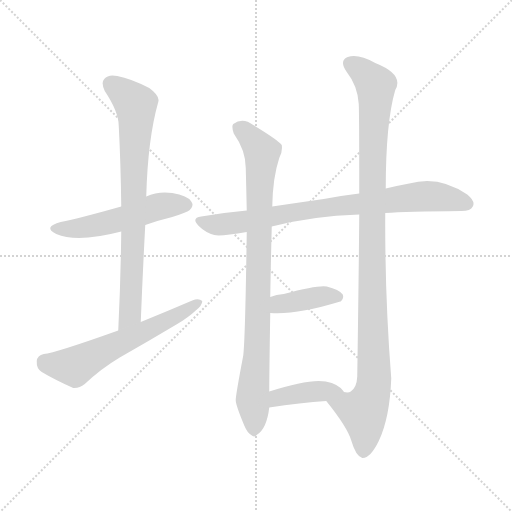
t = 0.00 s
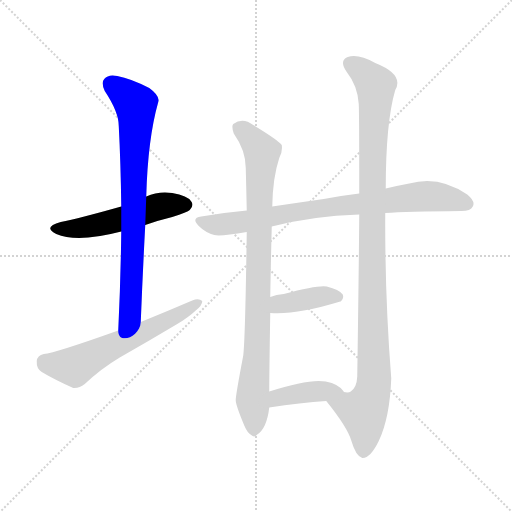
t = 1.39 s
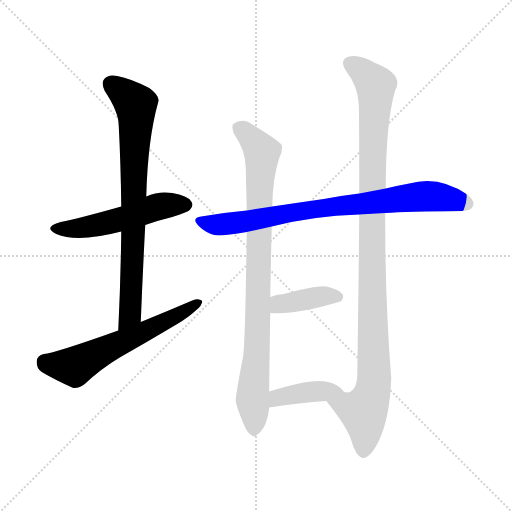
t = 2.78 s
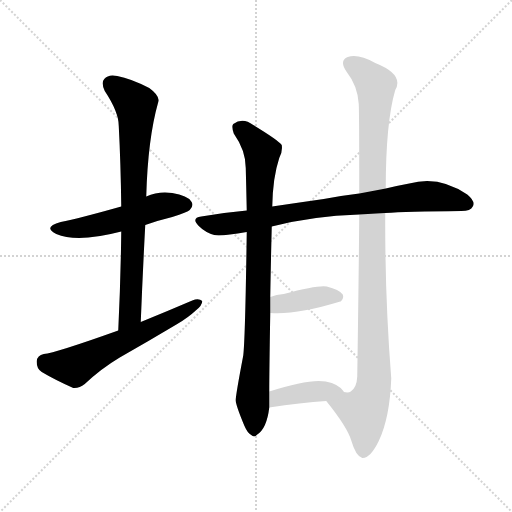
t = 4.17 s
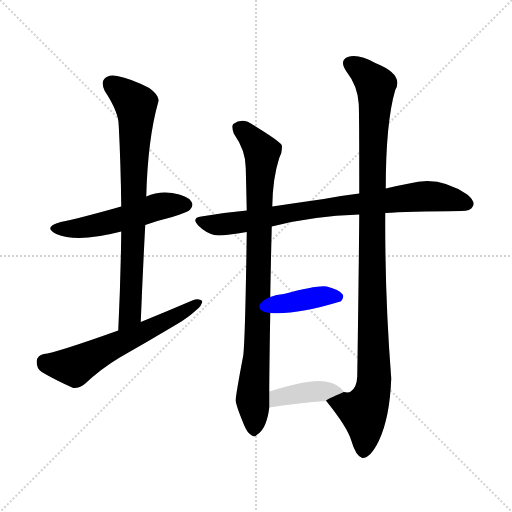
t = 5.56 s
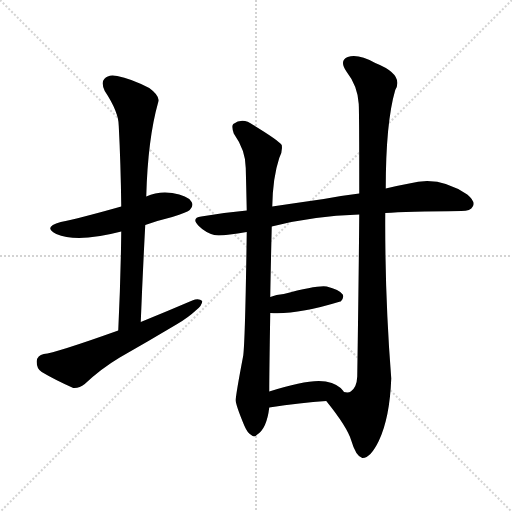
t = 6.95 s

The animated SVG that drew these frames (rendered in a browser with its animation timeline set to each time). Animation: 8 CSS @keyframes rules; one cycle of 6.95 s.

<svg version="1.1" viewBox="0 0 1024 1024" xmlns="http://www.w3.org/2000/svg">
  <g stroke="lightgray" stroke-dasharray="1,1" stroke-width="1" transform="scale(4, 4)">
    <line x1="0" y1="0" x2="256" y2="256"></line>
    <line x1="256" y1="0" x2="0" y2="256"></line>
    <line x1="128" y1="0" x2="128" y2="256"></line>
    <line x1="0" y1="128" x2="256" y2="128"></line>
  </g>
<g transform="scale(1, -1) translate(0, -900)">
   <style type="text/css">
    @keyframes keyframes0 {
      from {
       stroke: blue;
       stroke-dashoffset: 521;
       stroke-width: 128;
       }
       63% {
       animation-timing-function: step-end;
       stroke: blue;
       stroke-dashoffset: 0;
       stroke-width: 128;
       }
       to {
       stroke: black;
       stroke-width: 1024;
       }
       }
       #make-me-a-hanzi-animation-0 {
         animation: keyframes0 0.673991s both;
         animation-delay: 0.000000s;
         animation-timing-function: linear;
       }
    @keyframes keyframes1 {
      from {
       stroke: blue;
       stroke-dashoffset: 773;
       stroke-width: 128;
       }
       72% {
       animation-timing-function: step-end;
       stroke: blue;
       stroke-dashoffset: 0;
       stroke-width: 128;
       }
       to {
       stroke: black;
       stroke-width: 1024;
       }
       }
       #make-me-a-hanzi-animation-1 {
         animation: keyframes1 0.879069s both;
         animation-delay: 0.673991s;
         animation-timing-function: linear;
       }
    @keyframes keyframes2 {
      from {
       stroke: blue;
       stroke-dashoffset: 598;
       stroke-width: 128;
       }
       66% {
       animation-timing-function: step-end;
       stroke: blue;
       stroke-dashoffset: 0;
       stroke-width: 128;
       }
       to {
       stroke: black;
       stroke-width: 1024;
       }
       }
       #make-me-a-hanzi-animation-2 {
         animation: keyframes2 0.736654s both;
         animation-delay: 1.553060s;
         animation-timing-function: linear;
       }
    @keyframes keyframes3 {
      from {
       stroke: blue;
       stroke-dashoffset: 795;
       stroke-width: 128;
       }
       72% {
       animation-timing-function: step-end;
       stroke: blue;
       stroke-dashoffset: 0;
       stroke-width: 128;
       }
       to {
       stroke: black;
       stroke-width: 1024;
       }
       }
       #make-me-a-hanzi-animation-3 {
         animation: keyframes3 0.896973s both;
         animation-delay: 2.289714s;
         animation-timing-function: linear;
       }
    @keyframes keyframes4 {
      from {
       stroke: blue;
       stroke-dashoffset: 877;
       stroke-width: 128;
       }
       74% {
       animation-timing-function: step-end;
       stroke: blue;
       stroke-dashoffset: 0;
       stroke-width: 128;
       }
       to {
       stroke: black;
       stroke-width: 1024;
       }
       }
       #make-me-a-hanzi-animation-4 {
         animation: keyframes4 0.963704s both;
         animation-delay: 3.186686s;
         animation-timing-function: linear;
       }
    @keyframes keyframes5 {
      from {
       stroke: blue;
       stroke-dashoffset: 1057;
       stroke-width: 128;
       }
       77% {
       animation-timing-function: step-end;
       stroke: blue;
       stroke-dashoffset: 0;
       stroke-width: 128;
       }
       to {
       stroke: black;
       stroke-width: 1024;
       }
       }
       #make-me-a-hanzi-animation-5 {
         animation: keyframes5 1.110189s both;
         animation-delay: 4.150391s;
         animation-timing-function: linear;
       }
    @keyframes keyframes6 {
      from {
       stroke: blue;
       stroke-dashoffset: 398;
       stroke-width: 128;
       }
       56% {
       animation-timing-function: step-end;
       stroke: blue;
       stroke-dashoffset: 0;
       stroke-width: 128;
       }
       to {
       stroke: black;
       stroke-width: 1024;
       }
       }
       #make-me-a-hanzi-animation-6 {
         animation: keyframes6 0.573893s both;
         animation-delay: 5.260579s;
         animation-timing-function: linear;
       }
    @keyframes keyframes7 {
      from {
       stroke: blue;
       stroke-dashoffset: 399;
       stroke-width: 128;
       }
       56% {
       animation-timing-function: step-end;
       stroke: blue;
       stroke-dashoffset: 0;
       stroke-width: 128;
       }
       to {
       stroke: black;
       stroke-width: 1024;
       }
       }
       #make-me-a-hanzi-animation-7 {
         animation: keyframes7 0.574707s both;
         animation-delay: 5.834473s;
         animation-timing-function: linear;
       }
</style>
<path d="M 290.5 450.0 Q 315.5 459.0 344.5 466.0 Q 375.5 476.0 379.5 480.0 Q 388.5 489.0 382.5 497.0 Q 375.5 509.0 344.5 514.0 Q 316.5 518.0 292.5 507.0 L 242.5 487.0 Q 157.5 463.0 121.5 456.0 Q 84.5 446.0 112.5 432.0 Q 154.5 414.0 242.5 437.0 L 290.5 450.0 Z" fill="lightgray"></path> 
<path d="M 281.5 256.0 Q 285.5 356.0 290.5 450.0 L 292.5 507.0 Q 295.5 622.0 316.5 696.0 Q 320.5 708.0 298.5 724.0 Q 261.5 743.0 234.5 748.0 Q 216.5 752.0 208.5 742.0 Q 201.5 735.0 209.5 718.0 Q 237.5 676.0 237.5 648.0 Q 241.5 572.0 242.5 487.0 L 242.5 437.0 Q 241.5 343.0 236.5 239.0 C 235.5 209.0 280.5 226.0 281.5 256.0 Z" fill="lightgray"></path> 
<path d="M 236.5 239.0 Q 110.5 194.0 87.5 192.0 Q 74.5 189.0 73.5 178.0 Q 72.5 163.0 83.5 156.0 Q 108.5 141.0 146.5 124.0 Q 158.5 123.0 169.5 132.0 Q 202.5 163.0 239.5 185.0 Q 297.5 218.0 354.5 252.0 Q 376.5 265.0 391.5 279.0 Q 404.5 289.0 404.5 298.0 Q 397.5 304.0 384.5 299.0 Q 335.5 278.0 281.5 256.0 L 236.5 239.0 Z" fill="lightgray"></path> 
<path d="M 770.5 474.0 Q 812.5 477.0 922.5 478.0 Q 941.5 478.0 945.5 487.0 Q 951.5 497.0 934.5 511.0 Q 877.5 550.0 818.5 533.0 Q 796.5 529.0 771.5 523.0 L 718.5 513.0 Q 684.5 509.0 647.5 502.0 Q 598.5 495.0 544.5 487.0 L 493.5 479.0 Q 448.5 475.0 402.5 467.0 Q 381.5 464.0 397.5 448.0 Q 410.5 435.0 428.5 430.0 Q 441.5 427.0 493.5 436.0 L 543.5 447.0 Q 624.5 468.0 718.5 471.0 L 770.5 474.0 Z" fill="lightgray"></path> 
<path d="M 544.5 487.0 Q 545.5 545.0 558.5 584.0 Q 565.5 597.0 563.5 610.0 Q 557.5 619.0 506.5 650.0 Q 485.5 666.0 466.5 652.0 Q 462.5 648.0 467.5 633.0 Q 491.5 599.0 491.5 564.0 Q 492.5 525.0 493.5 479.0 L 493.5 436.0 Q 490.5 223.0 486.5 189.0 Q 470.5 105.0 471.5 99.0 Q 471.5 90.0 488.5 49.0 Q 495.5 33.0 502.5 30.0 Q 508.5 24.0 514.5 31.0 Q 533.5 43.0 538.5 85.0 L 538.5 117.0 Q 538.5 154.0 540.5 274.0 L 540.5 306.0 Q 541.5 367.0 543.5 447.0 L 544.5 487.0 Z" fill="lightgray"></path> 
<path d="M 652.5 98.0 Q 694.5 46.0 702.5 19.0 Q 711.5 -12.0 724.5 -16.0 Q 740.5 -17.0 757.5 18.0 Q 779.5 64.0 782.5 143.0 Q 769.5 308.0 770.5 474.0 L 771.5 523.0 Q 771.5 655.0 790.5 720.0 Q 808.5 751.0 750.5 774.0 Q 716.5 793.0 695.5 786.0 Q 677.5 779.0 693.5 756.0 Q 715.5 728.0 717.5 692.0 Q 718.5 674.0 718.5 513.0 L 718.5 471.0 Q 717.5 347.0 714.5 147.0 Q 713.5 125.0 701.5 117.0 Q 697.5 114.0 687.5 116.0 C 660.5 104.0 650.5 100.0 652.5 98.0 Z" fill="lightgray"></path> 
<path d="M 540.5 274.0 Q 592.5 270.0 680.5 297.0 L 681.5 297.0 Q 688.5 304.0 685.5 311.0 Q 678.5 321.0 653.5 327.0 Q 635.5 330.0 567.5 312.0 Q 552.5 311.0 540.5 306.0 C 512.5 295.0 510.5 276.0 540.5 274.0 Z" fill="lightgray"></path> 
<path d="M 538.5 85.0 Q 601.5 95.0 652.5 98.0 C 682.5 100.0 696.5 101.0 687.5 116.0 L 687.5 117.0 Q 677.5 132.0 651.5 137.0 Q 618.5 143.0 538.5 117.0 C 509.5 108.0 508.5 80.0 538.5 85.0 Z" fill="lightgray"></path> 
      <clipPath id="make-me-a-hanzi-clip-0">
      <path d="M 290.5 450.0 Q 315.5 459.0 344.5 466.0 Q 375.5 476.0 379.5 480.0 Q 388.5 489.0 382.5 497.0 Q 375.5 509.0 344.5 514.0 Q 316.5 518.0 292.5 507.0 L 242.5 487.0 Q 157.5 463.0 121.5 456.0 Q 84.5 446.0 112.5 432.0 Q 154.5 414.0 242.5 437.0 L 290.5 450.0 Z" fill="lightgray"></path>
      </clipPath>
      <path clip-path="url(#make-me-a-hanzi-clip-0)" d="M 113.5 445.0 L 193.5 449.0 L 325.5 489.0 L 372.5 490.0 " fill="none" id="make-me-a-hanzi-animation-0" stroke-dasharray="393 786" stroke-linecap="round"></path>

      <clipPath id="make-me-a-hanzi-clip-1">
      <path d="M 281.5 256.0 Q 285.5 356.0 290.5 450.0 L 292.5 507.0 Q 295.5 622.0 316.5 696.0 Q 320.5 708.0 298.5 724.0 Q 261.5 743.0 234.5 748.0 Q 216.5 752.0 208.5 742.0 Q 201.5 735.0 209.5 718.0 Q 237.5 676.0 237.5 648.0 Q 241.5 572.0 242.5 487.0 L 242.5 437.0 Q 241.5 343.0 236.5 239.0 C 235.5 209.0 280.5 226.0 281.5 256.0 Z" fill="lightgray"></path>
      </clipPath>
      <path clip-path="url(#make-me-a-hanzi-clip-1)" d="M 221.5 732.0 L 271.5 691.0 L 272.5 671.0 L 260.5 271.0 L 239.5 247.0 " fill="none" id="make-me-a-hanzi-animation-1" stroke-dasharray="645 1290" stroke-linecap="round"></path>

      <clipPath id="make-me-a-hanzi-clip-2">
      <path d="M 236.5 239.0 Q 110.5 194.0 87.5 192.0 Q 74.5 189.0 73.5 178.0 Q 72.5 163.0 83.5 156.0 Q 108.5 141.0 146.5 124.0 Q 158.5 123.0 169.5 132.0 Q 202.5 163.0 239.5 185.0 Q 297.5 218.0 354.5 252.0 Q 376.5 265.0 391.5 279.0 Q 404.5 289.0 404.5 298.0 Q 397.5 304.0 384.5 299.0 Q 335.5 278.0 281.5 256.0 L 236.5 239.0 Z" fill="lightgray"></path>
      </clipPath>
      <path clip-path="url(#make-me-a-hanzi-clip-2)" d="M 89.5 177.0 L 99.5 171.0 L 149.5 167.0 L 398.5 295.0 " fill="none" id="make-me-a-hanzi-animation-2" stroke-dasharray="470 940" stroke-linecap="round"></path>

      <clipPath id="make-me-a-hanzi-clip-3">
      <path d="M 770.5 474.0 Q 812.5 477.0 922.5 478.0 Q 941.5 478.0 945.5 487.0 Q 951.5 497.0 934.5 511.0 Q 877.5 550.0 818.5 533.0 Q 796.5 529.0 771.5 523.0 L 718.5 513.0 Q 684.5 509.0 647.5 502.0 Q 598.5 495.0 544.5 487.0 L 493.5 479.0 Q 448.5 475.0 402.5 467.0 Q 381.5 464.0 397.5 448.0 Q 410.5 435.0 428.5 430.0 Q 441.5 427.0 493.5 436.0 L 543.5 447.0 Q 624.5 468.0 718.5 471.0 L 770.5 474.0 Z" fill="lightgray"></path>
      </clipPath>
      <path clip-path="url(#make-me-a-hanzi-clip-3)" d="M 400.5 457.0 L 463.5 453.0 L 599.5 478.0 L 843.5 508.0 L 877.5 507.0 L 933.5 493.0 " fill="none" id="make-me-a-hanzi-animation-3" stroke-dasharray="667 1334" stroke-linecap="round"></path>

      <clipPath id="make-me-a-hanzi-clip-4">
      <path d="M 544.5 487.0 Q 545.5 545.0 558.5 584.0 Q 565.5 597.0 563.5 610.0 Q 557.5 619.0 506.5 650.0 Q 485.5 666.0 466.5 652.0 Q 462.5 648.0 467.5 633.0 Q 491.5 599.0 491.5 564.0 Q 492.5 525.0 493.5 479.0 L 493.5 436.0 Q 490.5 223.0 486.5 189.0 Q 470.5 105.0 471.5 99.0 Q 471.5 90.0 488.5 49.0 Q 495.5 33.0 502.5 30.0 Q 508.5 24.0 514.5 31.0 Q 533.5 43.0 538.5 85.0 L 538.5 117.0 Q 538.5 154.0 540.5 274.0 L 540.5 306.0 Q 541.5 367.0 543.5 447.0 L 544.5 487.0 Z" fill="lightgray"></path>
      </clipPath>
      <path clip-path="url(#make-me-a-hanzi-clip-4)" d="M 477.5 646.0 L 523.5 596.0 L 507.5 43.0 " fill="none" id="make-me-a-hanzi-animation-4" stroke-dasharray="749 1498" stroke-linecap="round"></path>

      <clipPath id="make-me-a-hanzi-clip-5">
      <path d="M 652.5 98.0 Q 694.5 46.0 702.5 19.0 Q 711.5 -12.0 724.5 -16.0 Q 740.5 -17.0 757.5 18.0 Q 779.5 64.0 782.5 143.0 Q 769.5 308.0 770.5 474.0 L 771.5 523.0 Q 771.5 655.0 790.5 720.0 Q 808.5 751.0 750.5 774.0 Q 716.5 793.0 695.5 786.0 Q 677.5 779.0 693.5 756.0 Q 715.5 728.0 717.5 692.0 Q 718.5 674.0 718.5 513.0 L 718.5 471.0 Q 717.5 347.0 714.5 147.0 Q 713.5 125.0 701.5 117.0 Q 697.5 114.0 687.5 116.0 C 660.5 104.0 650.5 100.0 652.5 98.0 Z" fill="lightgray"></path>
      </clipPath>
      <path clip-path="url(#make-me-a-hanzi-clip-5)" d="M 702.5 770.0 L 730.5 752.0 L 751.5 729.0 L 743.5 526.0 L 748.5 148.0 L 745.5 118.0 L 727.5 75.0 L 726.5 -4.0 " fill="none" id="make-me-a-hanzi-animation-5" stroke-dasharray="929 1858" stroke-linecap="round"></path>

      <clipPath id="make-me-a-hanzi-clip-6">
      <path d="M 540.5 274.0 Q 592.5 270.0 680.5 297.0 L 681.5 297.0 Q 688.5 304.0 685.5 311.0 Q 678.5 321.0 653.5 327.0 Q 635.5 330.0 567.5 312.0 Q 552.5 311.0 540.5 306.0 C 512.5 295.0 510.5 276.0 540.5 274.0 Z" fill="lightgray"></path>
      </clipPath>
      <path clip-path="url(#make-me-a-hanzi-clip-6)" d="M 546.5 279.0 L 562.5 293.0 L 656.5 309.0 L 681.5 305.0 " fill="none" id="make-me-a-hanzi-animation-6" stroke-dasharray="270 540" stroke-linecap="round"></path>

      <clipPath id="make-me-a-hanzi-clip-7">
      <path d="M 538.5 85.0 Q 601.5 95.0 652.5 98.0 C 682.5 100.0 696.5 101.0 687.5 116.0 L 687.5 117.0 Q 677.5 132.0 651.5 137.0 Q 618.5 143.0 538.5 117.0 C 509.5 108.0 508.5 80.0 538.5 85.0 Z" fill="lightgray"></path>
      </clipPath>
      <path clip-path="url(#make-me-a-hanzi-clip-7)" d="M 545.5 90.0 L 556.5 105.0 L 571.5 109.0 L 637.5 118.0 L 679.5 117.0 " fill="none" id="make-me-a-hanzi-animation-7" stroke-dasharray="271 542" stroke-linecap="round"></path>

</g>
</svg>
